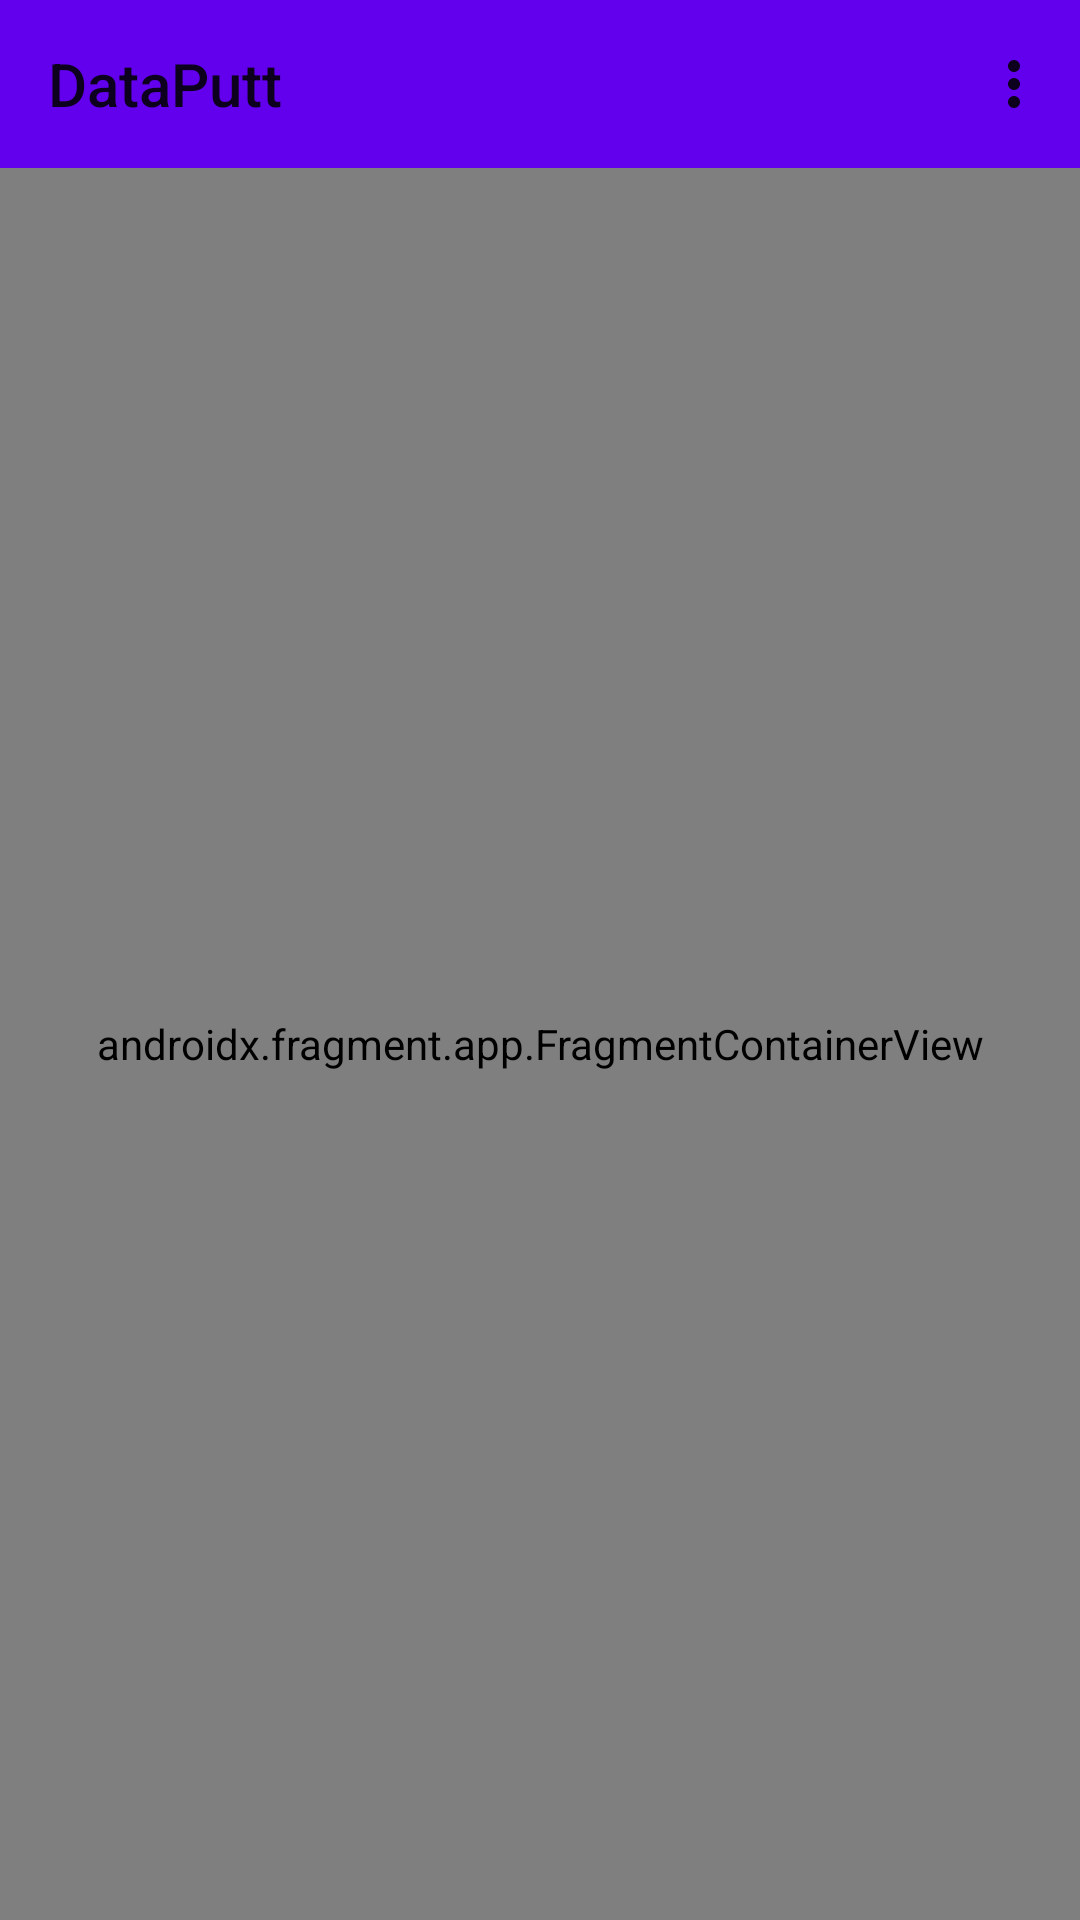

Android layout source for this screen:
<!-- AndroidManifest.xml: application theme Theme.DataPutt -->
<!-- res/layout/activity_main.xml -->
<?xml version="1.0" encoding="utf-8"?>
<androidx.constraintlayout.widget.ConstraintLayout xmlns:android="http://schemas.android.com/apk/res/android"
    xmlns:app="http://schemas.android.com/apk/res-auto"
    xmlns:tools="http://schemas.android.com/tools"
    android:layout_width="match_parent"
    android:layout_height="match_parent"
    tools:context=".MainActivity">

    <androidx.appcompat.widget.Toolbar
        android:id="@+id/toolbar"
        android:layout_width="0dp"
        android:layout_height="56dp"
        android:background="?attr/colorPrimary"
        android:minHeight="?attr/actionBarSize"
        android:theme="?attr/actionBarTheme"
        app:layout_constraintEnd_toEndOf="parent"
        app:layout_constraintStart_toStartOf="parent"
        app:layout_constraintTop_toTopOf="parent"
        app:menu="@menu/main_menu"
        app:title="DataPutt" />

    <androidx.fragment.app.FragmentContainerView
        android:id="@+id/fragment_container"
        android:name="com.dataputt.dataputt.PuttingFragment"
        android:layout_width="0dp"
        android:layout_height="0dp"
        app:layout_constraintBottom_toBottomOf="parent"
        app:layout_constraintEnd_toEndOf="parent"
        app:layout_constraintStart_toStartOf="parent"
        app:layout_constraintTop_toBottomOf="@+id/toolbar" />
</androidx.constraintlayout.widget.ConstraintLayout>
<!-- resources referenced by this layout -->
<resources>
  <style name="Theme.DataPutt" parent="Theme.AppCompat.Light.NoActionBar">
          
          <item name="colorPrimary">@color/purple_500</item>
          <item name="colorPrimaryVariant">@color/purple_700</item>
          <item name="colorOnPrimary">@color/white</item>
          
          <item name="colorSecondary">@color/teal_200</item>
          <item name="colorSecondaryVariant">@color/teal_700</item>
          <item name="colorOnSecondary">@color/black</item>
          
          <item name="android:statusBarColor" tools:targetApi="l">?attr/colorPrimaryVariant</item>
          
  
      </style>
  <!-- not gathered from this repository: default colours our renderer supplied (Android Studio template values) -->
  <color name="purple_500">#FF6200EE</color>
  <color name="purple_700">#FF3700B3</color>
  <color name="teal_200">#FF03DAC5</color>
  <color name="teal_700">#FF018786</color>
  <color name="black">#FF000000</color>
  <color name="white">#FFFFFFFF</color>
</resources>
